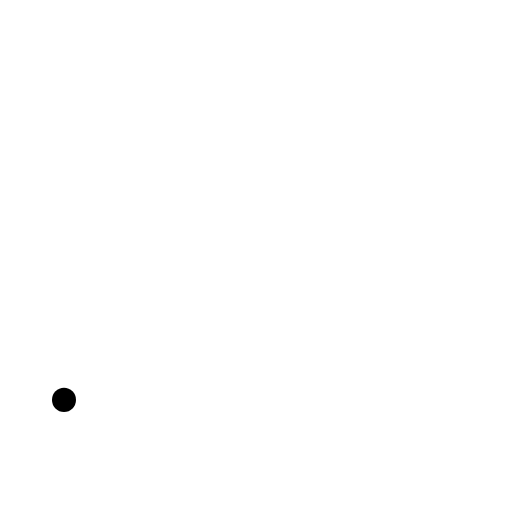
t = 0.00 s
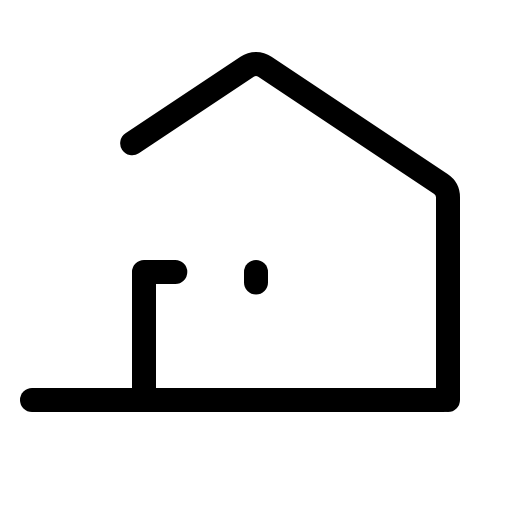
t = 1.20 s
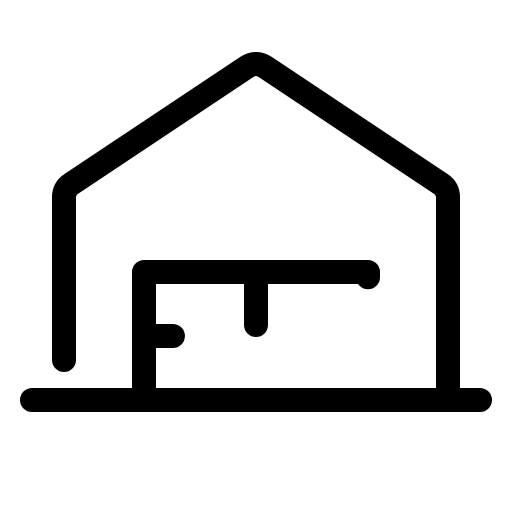
t = 1.58 s
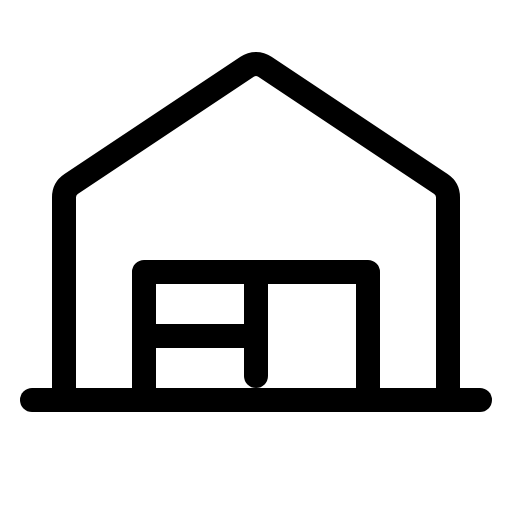
t = 1.95 s
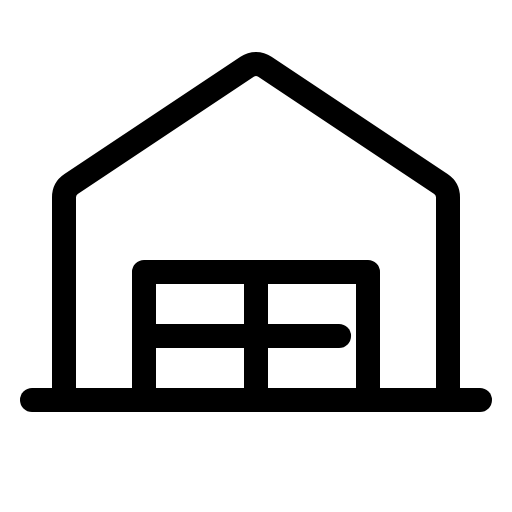
t = 2.33 s
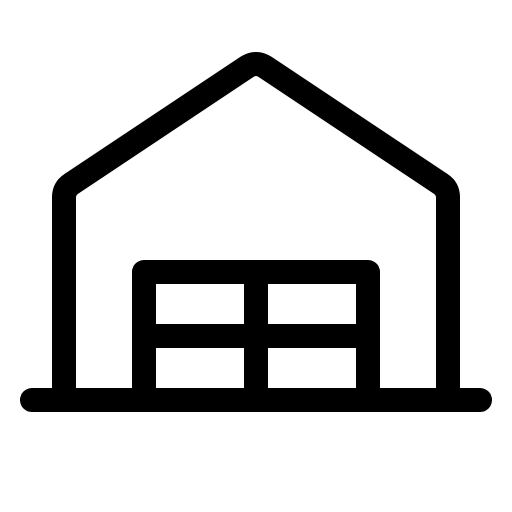
t = 2.70 s

The animated SVG that drew these frames (rendered in a browser with its animation timeline set to each time). Animation: 1 CSS @keyframes rule; one cycle of 2.70 s.

<svg xmlns="http://www.w3.org/2000/svg" viewBox="0 0 256 256">
  <style>
    .draw-line {
      stroke-dasharray: 1;
      stroke-dashoffset: 1;
      animation: phosphor-draw-in 1.5s ease-in-out forwards;
    }
    @keyframes phosphor-draw-in {
      to { stroke-dashoffset: 0; }
    }
  </style><rect width="256" height="256" fill="none"/><line x1="16" y1="200" x2="240" y2="200" fill="none" stroke="currentColor" stroke-linecap="round" stroke-linejoin="round" stroke-width="12" class="draw-line" pathLength="1" style="animation-delay: 0s"/><path d="M224,200V98.67A8,8,0,0,0,220.44,92l-88-58.67a8,8,0,0,0-8.88,0L35.56,92A8,8,0,0,0,32,98.67V200" fill="none" stroke="currentColor" stroke-linecap="round" stroke-linejoin="round" stroke-width="12" class="draw-line" pathLength="1" style="animation-delay: 0.3s"/><polyline points="72 200 72 136 184 136 184 200" fill="none" stroke="currentColor" stroke-linecap="round" stroke-linejoin="round" stroke-width="12" class="draw-line" pathLength="1" style="animation-delay: 0.6s"/><line x1="128" y1="136" x2="128" y2="200" fill="none" stroke="currentColor" stroke-linecap="round" stroke-linejoin="round" stroke-width="12" class="draw-line" pathLength="1" style="animation-delay: 0.9s"/><line x1="72" y1="168" x2="184" y2="168" fill="none" stroke="currentColor" stroke-linecap="round" stroke-linejoin="round" stroke-width="12" class="draw-line" pathLength="1" style="animation-delay: 1.2s"/></svg>
